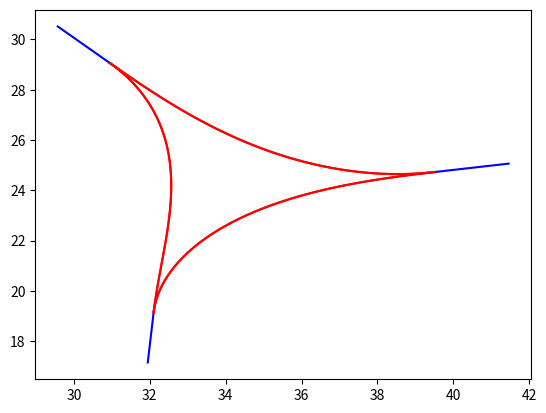

Here is the Python script that generated this plot:
import numpy as np
import matplotlib.pyplot as plt
from scipy.integrate import odeint, quad
from scipy.optimize import minimize
from typing import List, Tuple

def normalize_angle(angle: float) -> float:
    while angle > np.pi:
        angle -= 2 * np.pi
    while angle <= -np.pi:
        angle += 2 * np.pi
    return angle

def Initial_incident_Road() -> Tuple[List[float], List[float], float, float]:   
    x0 = np.random.uniform(25, 50)
    y0 = np.random.uniform(25, 50)

    x_coords = []
    y_coords = []

    Angle_out = np.random.uniform(-np.pi, np.pi)
    Angle_in = normalize_angle(Angle_out + np.pi)

    delta_x = np.cos(Angle_in)
    delta_y = np.sin(Angle_in)
    t = np.linspace(0, 2, 21)

    x_coords = list(x0 + t * delta_x)
    y_coords = list(y0 + t * delta_y)

    return x_coords, y_coords, Angle_in, Angle_out

def Incident_Plotter(x_points: List[float], y_points: List[float]) -> None:
    plt.plot(x_points, y_points, color='blue')

def clothoid_ode_rhs(state, s, kappa0, kappa1):
    x, y, theta = state[0], state[1], state[2]
    return [np.cos(theta), np.sin(theta), kappa0 + kappa1 * s]

def eval_clothoid(x0, y0, theta0, kappa0, kappa1, s):
    return odeint(clothoid_ode_rhs, [x0, y0, theta0], s, args=(kappa0, kappa1))

def Helper_Path_Gen(x0: float, y0: float, theta0: float, L: float) -> Tuple[List[float], List[float], float]:
    kappa0, kappa1 = np.random.uniform(0.005, 0.025), np.random.uniform(0.005, 0.025)
    s = np.linspace(0, L, 1000)

    sol = eval_clothoid(x0, y0, theta0, kappa0, kappa1, s)

    xs, ys, thetas = sol[:, 0], sol[:, 1], sol[:, 2]
    return xs, ys, thetas[-1]

def Incident_Road_Gen(Number_of_incident_Roads: int) -> List:
    Roads = []
    Helper_paths = []
    Roads.append(Initial_incident_Road())

    i = 1  # Start from 1 to avoid index error
    while i < Number_of_incident_Roads:
        Helper_paths.append(Helper_Path_Gen(Roads[i-1][0][0], Roads[i-1][1][0], Roads[i-1][3], 10))
        
        delta_x = np.cos(Helper_paths[i-1][2])
        delta_y = np.sin(Helper_paths[i-1][2])
        t = np.linspace(0, 2, 21)
        
        x_coords = list(Helper_paths[i-1][0][-1] + t * delta_x)
        y_coords = list(Helper_paths[i-1][1][-1] + t * delta_y)
        
        Roads.append([x_coords, y_coords, Helper_paths[i-1][2], normalize_angle(Helper_paths[i-1][2] - np.pi)])
        
        should_pop = False
        for j in range(len(Roads) - 1):
            if np.abs(Roads[-1][0][0] - Roads[j][0][0]) <= 2.5 and np.abs(Roads[-1][1][0] - Roads[j][1][0]) <= 2.5:
                Roads.pop()
                Helper_paths.pop()
                should_pop = True
                break
        if not should_pop:
            i += 1
    
    return Roads

def Clothoid_Curve(a, b, c, d, heading0, heading1):
    x0, y0, x1, y1 = a, b, c, d
    v0, v1 = heading0, heading1 
    Delta_x, Delta_y = x1 - x0, y1 - y0
    Delta_v = normalize_angle(v1 - v0)
    phi = np.arctan2(Delta_y, Delta_x)
    r = np.sqrt(Delta_x**2 + Delta_y**2)
    Delta_Phi =  normalize_angle(v0 - phi)


    def G(A):
        def integrand(tau):
            return np.sin(A * tau**2 + (Delta_v - A) * tau + Delta_Phi)
        integral = quad(integrand, 0, 1)[0]
        return integral

    def dG(A):
        def integrand(tau):
            return np.cos(A * tau**2 + (Delta_v - A) * tau + Delta_Phi) * (tau**2 - tau)
        integral = quad(integrand, 0, 1)[0]
        return integral

    def newton(f, df, x0):
        iterates = [x0]
        for i in range(10):
            iterates.append(iterates[-1] - f(iterates[-1]) / df(iterates[-1]))
        return iterates

    A = newton(G, dG, 1)[-1]

    

    def H(A):
        def integrand(tau):
            return np.sin(A * tau**2 + (Delta_v - A) * tau + Delta_Phi + (np.pi/2))
        integral = quad(integrand, 0, 1)[0]
        return integral


    L = r / H(A)
    k0 = (Delta_v - A) / L
    k1 = (2 * A) / L**2

    def clothoid_curve(x0, y0, theta0, L, kappa0, kappa1, num_points=1000):
        s_vals = np.linspace(0, L, num_points)
        x_vals = np.zeros(num_points)
        y_vals = np.zeros(num_points)
        for i, s in enumerate(s_vals):
            def integrand_x(tau):
                return np.cos(0.5 * kappa1 * tau**2 + kappa0 * tau + theta0)
            def integrand_y(tau):
                return np.sin(0.5 * kappa1 * tau**2 + kappa0 * tau + theta0)
            x_vals[i] = x0 + quad(integrand_x, 0, s)[0]
            y_vals[i] = y0 + quad(integrand_y, 0, s)[0]
        return [x_vals, y_vals]

    return clothoid_curve(x0, y0, v0, L, k0, k1)
   
def Connection_road_plotter(Connection_Roads):
    for road in Connection_Roads:
        plt.plot(road[0], road[1], color='red')

def Connection_road_gen(Incident_roads,Incident_road_index): ## incidnt_road index choses which road you want to generate paths from!
    Roads, I = Incident_roads,Incident_road_index

    temp = Roads[I]
    Roads.pop(I)
    Roads.insert(0,temp)
    Connection_Roads = []

    for j in range(1,len(Incident_Roads)):
        Connection_Roads.append(Clothoid_Curve(Incident_Roads[0][0][0],Incident_Roads[0][1][0],Incident_Roads[j][0][0],Incident_Roads[j][1][0],Incident_Roads[0][3],Incident_Roads[j][2]))

    return Connection_Roads



Incident_Roads = Incident_Road_Gen(3)


for i in range(len(Incident_Roads)):
    Incident_Plotter(Incident_Roads[i][0], Incident_Roads[i][1])

Connection_Roads = []
   
for i in range(len(Incident_Roads)):
    Connection_Roads = Connection_Roads + (Connection_road_gen(Incident_Roads,i))

Connection_road_plotter(Connection_Roads)


   
    



plt.show()
